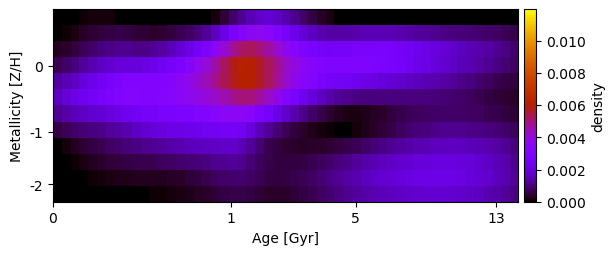

Values plotted in this chart, from the file beside it:
1.770918400709130143e-20, 2.642035541613879127e-22, 2.453667479507328720e-05, 7.333060094746428066e-05, 1.156108503587335959e-04, 1.351525566709664127e-04, 9.824226188922006650e-05, -1.525459057151008712e-21, -3.323531542293867606e-20, -1.246135070122089329e-20, -1.038725256091031320e-19, -1.847437415634777575e-21, 2.987064987660898970e-20, 1.888420241336579928e-19, -7.880997832390301076e-22, 2.767131519748161058e-19, -2.221756497427608015e-20, -2.928667362985767540e-21, 1.346017135974736270e-04, 4.372841926014246327e-04, 7.948884979012106004e-04, 1.193005403453748729e-03, 1.532356506222912673e-03, 1.764302388900370819e-03
-6.930274547375171380e-23, 6.347116089102084575e-05, 1.697532262150521149e-04, 2.850654113326072259e-04, 3.992086073822366998e-04, 4.933714268558778366e-04, 5.440142929235282062e-04, 5.701312511170213626e-04, 5.336981363431042178e-04, 4.441072345967184707e-04, 3.813534014638253651e-04, 3.709278960371376705e-04, 4.169891458517759031e-04, 5.072163016374642503e-04, 6.283190378996816698e-04, 7.662903133080231719e-04, 9.503668501290214472e-04, 1.225910253088596281e-03, 1.607328780077382129e-03, 2.138829301426867051e-03, 2.767349783924912075e-03, 3.313378054610479403e-03, 3.634323969073251833e-03, 3.668629805396901155e-03
2.389775276671811887e-04, 3.333631834115201699e-04, 4.840940989612888879e-04, 6.592101921967901930e-04, 8.343267391290022867e-04, 9.838809088167778209e-04, 1.099233173153657019e-03, 1.166029738400009824e-03, 1.153333910353729992e-03, 1.096895716912018757e-03, 1.097282141668230737e-03, 1.173813635581573596e-03, 1.340498812072590893e-03, 1.575437958997476110e-03, 1.857517650541643493e-03, 2.186945785793222626e-03, 2.565658626396145631e-03, 2.974192447855527471e-03, 3.481739430974679743e-03, 4.122668080190047650e-03, 4.796850110791610333e-03, 5.233155763983603562e-03, 5.301860121762506581e-03, 5.087327023762198801e-03
6.248932903256709023e-04, 7.953498664697808982e-04, 1.002483335140981133e-03, 1.230727982522354094e-03, 1.460187262755040976e-03, 1.659837764542077378e-03, 1.827591712738995365e-03, 1.942925151785562712e-03, 1.977826228717609325e-03, 2.005611085839288394e-03, 2.084085142184139740e-03, 2.221200252181994034e-03, 2.412623901609106843e-03, 2.646141729124157176e-03, 2.934509196877991850e-03, 3.287803715617858107e-03, 3.660734476176140308e-03, 4.093074866077663944e-03, 4.639169026132740348e-03, 5.250202927661063237e-03, 5.829181411315702104e-03, 6.097720237299675619e-03, 6.000374450956503201e-03, 5.722385970353845858e-03
1.288906083485844793e-03, 1.496507432879914208e-03, 1.725701928189362234e-03, 1.963836581423559526e-03, 2.212435892100063101e-03, 2.459772235349131503e-03, 2.700013140316895495e-03, 2.934588844015882485e-03, 3.051778543361413371e-03, 3.041030543470297533e-03, 3.039831873227198233e-03, 3.071385184381228862e-03, 3.168103304573753609e-03, 3.317622482841230645e-03, 3.516922615706183537e-03, 3.794119051141978984e-03, 4.119500826119442717e-03, 4.479478459523201887e-03, 4.894292264086745267e-03, 5.333922708534284685e-03, 5.782103480111960847e-03, 6.047235500959894858e-03, 6.013712047501069101e-03, 5.732327855690175569e-03
1.671541464989228457e-03, 1.954957954915842802e-03, 2.172729951777534370e-03, 2.345573027541219841e-03, 2.515883861061544990e-03, 2.690159746902622776e-03, 2.896580733626770172e-03, 3.167229145051802738e-03, 3.276665086028710417e-03, 3.238704063132802607e-03, 3.194592054040757117e-03, 3.189851593374556146e-03, 3.250680263697008823e-03, 3.339057224244222459e-03, 3.476267254475805344e-03, 3.657607778968278121e-03, 3.857060014497874084e-03, 4.027716116470509214e-03, 4.248597126060177712e-03, 4.511270278677566650e-03, 4.817203287887058746e-03, 5.077203653271496545e-03, 5.022379168924979466e-03, 4.747336922266845796e-03
1.203165062888582109e-03, 1.389416045146026112e-03, 1.542628903620385213e-03, 1.671460973304218951e-03, 1.788951329066377008e-03, 1.904031009629857931e-03, 2.031682088691024943e-03, 2.161785418461002663e-03, 2.318064226023065603e-03, 2.463645925711358681e-03, 2.572155079368704765e-03, 2.650618533916940158e-03, 2.720897002464359345e-03, 2.790104627348337623e-03, 2.869413099036702795e-03, 2.968357876699487773e-03, 3.062122196707526590e-03, 3.183956336001379436e-03, 3.320906146297987818e-03, 3.460116264965664053e-03, 3.563473860301175078e-03, 3.556805612889278947e-03, 3.318803805370733589e-03, 2.974166688829132932e-03
5.420682091474901673e-04, 6.769248923520462856e-04, 8.045967015854215733e-04, 9.148133390976022090e-04, 1.013840704145648050e-03, 1.112321554369199734e-03, 1.216861643841827580e-03, 1.322747664189753312e-03, 1.493246175525378026e-03, 1.676243210816020460e-03, 1.837112997264238106e-03, 1.943182616104784707e-03, 2.040325420205811070e-03, 2.115049346776988557e-03, 2.190936397425469369e-03, 2.249992695533203652e-03, 2.306403848772154395e-03, 2.388576474571758521e-03, 2.476544252081776254e-03, 2.541908108844029551e-03, 2.542027513444191766e-03, 2.394601794211863484e-03, 2.019058534534772138e-03, 1.584738451882211152e-03
2.052029833850526402e-05, 1.109440080906166643e-04, 2.492750096248867991e-04, 3.918301767557140361e-04, 5.290331175091974019e-04, 6.516453790859999626e-04, 7.612274309728609767e-04, 8.717917875491555712e-04, 9.777117706317387923e-04, 1.065916622890721727e-03, 1.128997171574229290e-03, 1.210001216028497870e-03, 1.300458421468533030e-03, 1.393913861511934804e-03, 1.484864412960900954e-03, 1.567050206959649458e-03, 1.612377922585900595e-03, 1.658156090461984080e-03, 1.724244350453877934e-03, 1.770488607384932680e-03, 1.732527590826115011e-03, 1.585222505754590614e-03, 1.255119048581926529e-03, 9.117167538574155348e-04
6.998593555325705302e-21, 2.735532971189811196e-22, 6.306190872759482560e-05, 1.537510086632153669e-04, 2.512340062231822077e-04, 3.411878590130566075e-04, 4.214905329203625750e-04, 4.919771355445492133e-04, 5.508287112159550043e-04, 5.941606300827131535e-04, 6.200898771946679149e-04, 6.530689522771694752e-04, 7.041984909032068200e-04, 7.675628194693597276e-04, 8.419940144371169640e-04, 9.067360228042571808e-04, 9.724556387647969148e-04, 1.045011482105852405e-03, 1.138363145152188538e-03, 1.204814548725167750e-03, 1.217873572988035884e-03, 1.143870924027287584e-03, 9.345722294367738835e-04, 7.258526833823690603e-04
-1.531724783204056205e-20, 4.683754149415930578e-19, -8.134890490872691354e-21, 3.256723451088774782e-05, 8.056590667569109450e-05, 1.216010067999468260e-04, 1.574995119862455180e-04, 1.918345503154482066e-04, 2.278494607455590760e-04, 2.522625167332093947e-04, 2.544324847785942945e-04, 2.599483992160088008e-04, 2.785983282837266100e-04, 3.169802372447470861e-04, 3.674041287972109010e-04, 4.283614493754265055e-04, 5.059213993338307564e-04, 6.137271260893982549e-04, 7.250446945391874395e-04, 8.199757296590373147e-04, 8.745439478343183890e-04, 8.743051787873582078e-04, 7.890280220908385935e-04, 6.547501779832649036e-04
-4.150915217247764300e-20, -2.042012826974087481e-21, -2.218133675092309254e-21, 7.616526228653018752e-21, -1.181104815990902029e-19, 1.115822563746024141e-20, 1.848429906661043523e-21, 4.879128257959350897e-21, 6.460947153298106714e-22, 1.666462971424233070e-05, 2.875896310359676346e-05, 5.119214072747862093e-05, 7.603383230436080282e-05, 1.198027327616263356e-04, 1.645452451844142661e-04, 2.176993137301519280e-04, 2.810994928973699868e-04, 3.681810063164498901e-04, 4.485863728225971260e-04, 5.204984368711345266e-04, 5.726277516819853509e-04, 5.799744801834105313e-04, 5.173671889992277487e-04, 4.319726208466166608e-04
